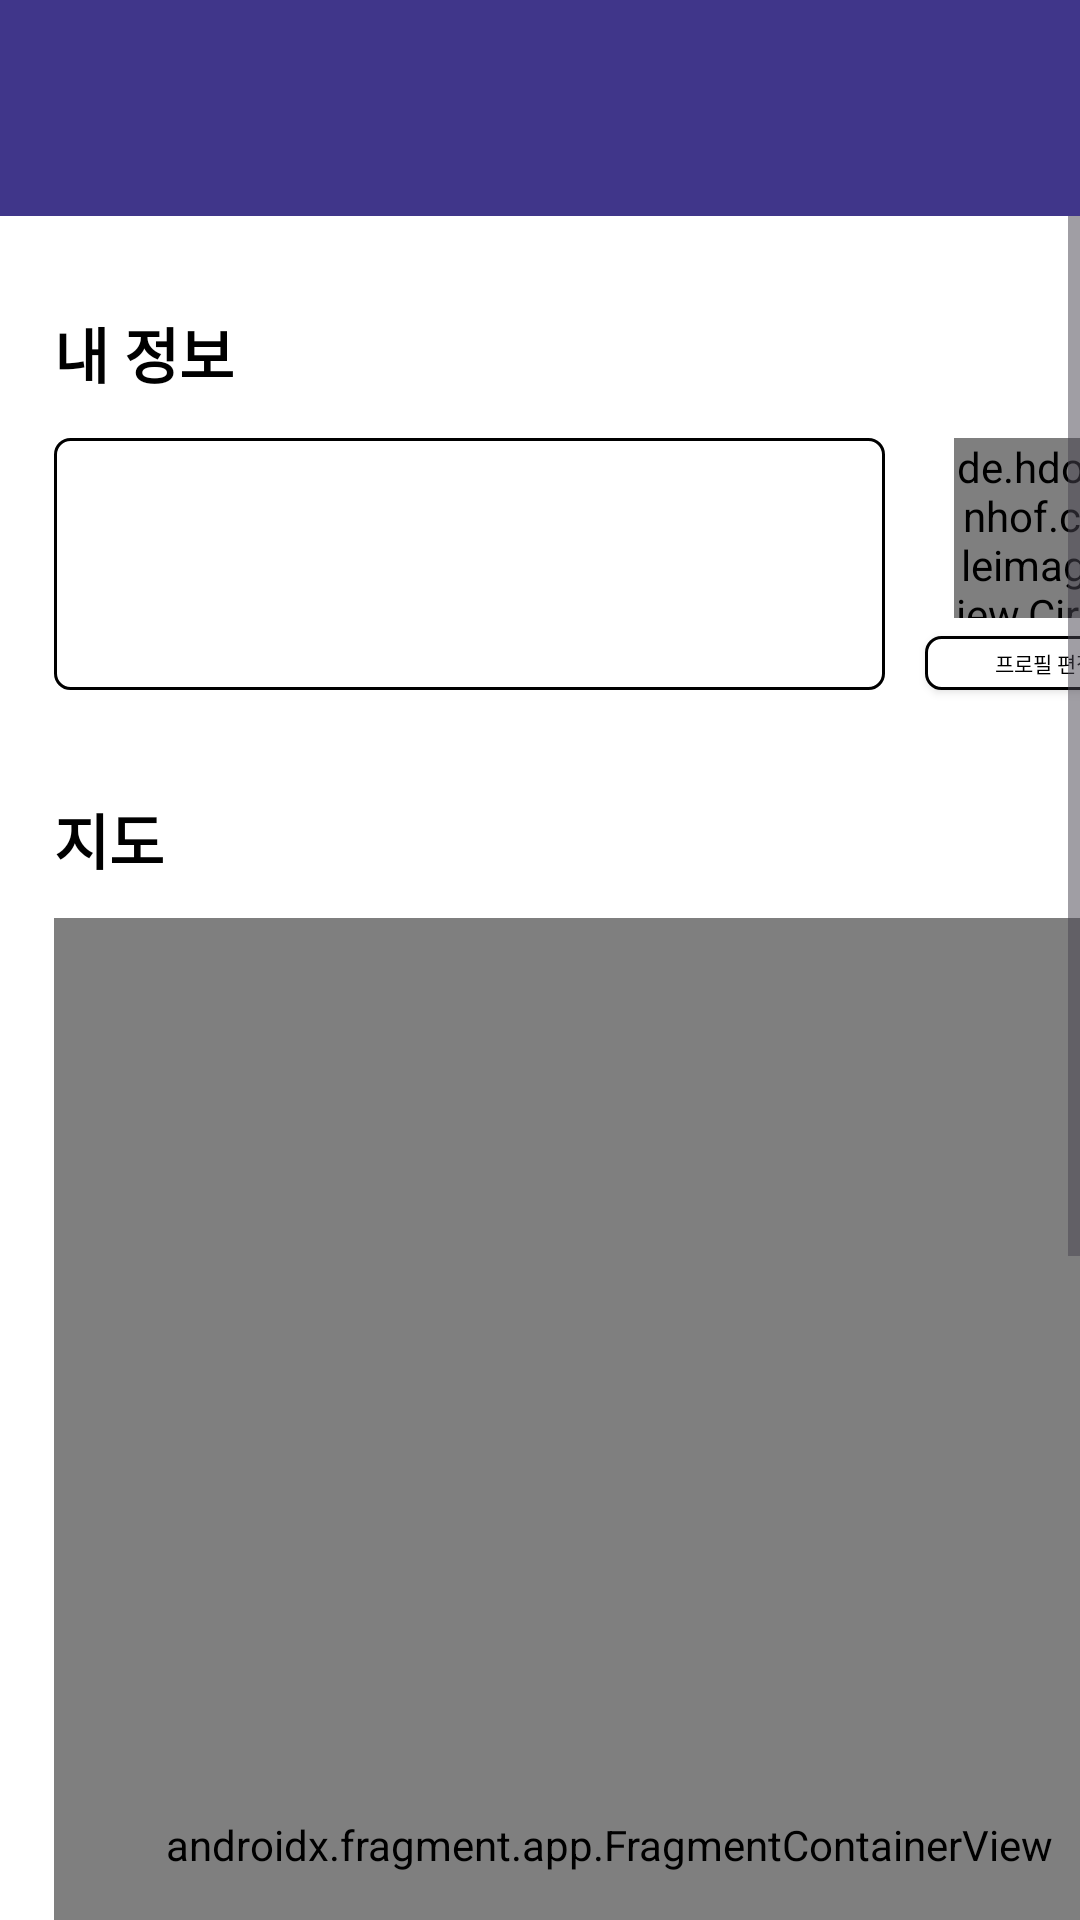

Here is an Android app screen rendered from its layout file. Give the layout XML and the strings, colors and styles it references.
<!-- AndroidManifest.xml: application theme Theme.KAUPark -->
<!-- res/layout/fragment_home.xml -->
<?xml version="1.0" encoding="utf-8"?>
<androidx.constraintlayout.widget.ConstraintLayout xmlns:android="http://schemas.android.com/apk/res/android"
    xmlns:app="http://schemas.android.com/apk/res-auto"
    xmlns:tools="http://schemas.android.com/tools"
    android:id="@+id/frameLayout2"
    android:layout_width="match_parent"
    android:layout_height="match_parent"
    tools:context=".view.fragment.HomeFragment">

    <androidx.appcompat.widget.Toolbar
        android:id="@+id/toolbar_home"
        android:layout_width="match_parent"
        android:layout_height="72dp"
        android:layout_marginTop="0dp"
        android:background="#40368A"
        app:layout_constraintTop_toTopOf="@id/frameLayout2"/>

    <ScrollView
        android:id="@+id/scrollview_home"
        android:layout_width="match_parent"
        android:layout_height="wrap_content"
        android:layout_marginTop="0dp"
        android:fillViewport="true"
        android:scrollbars="vertical"

        app:layout_constraintStart_toStartOf="parent"
        app:layout_constraintTop_toBottomOf="@id/toolbar_home">

        <androidx.constraintlayout.widget.ConstraintLayout
            android:id="@+id/constraintlayout_sub"
            android:layout_width="match_parent"
            android:layout_height="wrap_content"
            android:layout_marginTop="0dp"
            android:background="@color/white"
            app:layout_constraintStart_toStartOf="@id/scrollview_home"
            app:layout_constraintTop_toTopOf="@+id/scrollview_home"

            >

            <TextView
                android:id="@+id/textview_myinfo"
                android:layout_width="277dp"
                android:layout_height="30dp"
                android:layout_marginStart="18dp"
                android:layout_marginTop="31dp"
                android:text="내 정보"
                android:textColor="@color/black"
                android:textSize="20sp"
                android:textStyle="bold"
                app:layout_constraintStart_toStartOf="parent"
                app:layout_constraintTop_toTopOf="@id/constraintlayout_sub" />

            <View
                android:id="@+id/view_userview"
                android:layout_width="277dp"
                android:layout_height="84dp"
                android:layout_marginStart="0dp"
                android:layout_marginTop="13dp"
                android:background="@drawable/rounded_all_corners"
                app:layout_constraintStart_toStartOf="@id/textview_myinfo"
                app:layout_constraintTop_toBottomOf="@id/textview_myinfo" />

            <TextView
                android:id="@+id/textview_usercarnum"
                android:layout_width="110dp"
                android:layout_height="24dp"
                android:layout_marginStart="21dp"
                android:layout_marginTop="18dp"
                android:text=""
                android:textColor="@color/black"
                android:textSize="20sp"
                android:textStyle="bold"
                app:layout_constraintStart_toStartOf="@id/view_userview"
                app:layout_constraintTop_toTopOf="@id/view_userview" />

            <TextView
                android:id="@+id/textview_currenttime"
                android:layout_width="100dp"
                android:layout_height="18dp"
                android:layout_marginStart="0dp"
                android:layout_marginTop="12dp"
                android:textSize="12sp"
                android:textStyle="normal"
                app:layout_constraintStart_toStartOf="@id/textview_usercarnum"
                app:layout_constraintTop_toBottomOf="@id/textview_usercarnum" />

            <de.hdodenhof.circleimageview.CircleImageView
                android:id="@+id/circleimageview_user"
                android:layout_width="60dp"
                android:layout_height="60dp"
                android:layout_marginStart="23dp"
                android:layout_marginTop="0dp"
                android:src="@drawable/image_kau_logo"
                app:layout_constraintStart_toEndOf="@id/view_userview"
                app:layout_constraintTop_toTopOf="@id/view_userview" />

            <android.widget.Button
                android:id="@+id/button_manageprofile"
                android:layout_width="80dp"
                android:layout_height="18dp"
                android:layout_marginStart="-10dp"
                android:layout_marginTop="6dp"
                android:background="@drawable/rounded_all_corners"
                android:text="프로필 편집"
                android:textColor="@color/black"
                android:textSize="7dp"
                android:fontFamily="@font/pretendard_bold"
                app:layout_constraintStart_toStartOf="@id/circleimageview_user"
                app:layout_constraintTop_toBottomOf="@id/circleimageview_user" />

            <TextView
                android:id="@+id/textview_maptextview"
                android:layout_width="44dp"
                android:layout_height="30dp"
                android:layout_marginStart="0dp"
                android:layout_marginTop="35dp"
                android:text="지도"
                android:textColor="@color/black"
                android:textSize="20sp"
                android:textStyle="bold"
                app:layout_constraintStart_toStartOf="@id/view_userview"
                app:layout_constraintTop_toBottomOf="@id/view_userview" />

            <androidx.fragment.app.FragmentContainerView
                android:id="@+id/containerview_mapimage"
                android:name="com.naver.maps.map.MapFragment"
                android:layout_width="370dp"
                android:layout_height="618dp"
                android:layout_marginStart="0dp"
                android:layout_marginTop="11dp"
                app:layout_constraintStart_toStartOf="@id/textview_maptextview"
                app:layout_constraintTop_toBottomOf="@id/textview_maptextview" />

            <Spinner
                android:id="@+id/spinner_parkinglot"
                android:layout_width="370dp"
                android:layout_height="40dp"
                android:layout_marginStart="0dp"
                android:layout_marginEnd="0dp"
                android:layout_marginTop="16dp"
                app:layout_constraintTop_toBottomOf="@id/containerview_mapimage"
                app:layout_constraintStart_toStartOf="@id/containerview_mapimage"
                app:layout_constraintEnd_toEndOf="@id/containerview_mapimage"
                android:dropDownWidth="match_parent"
                android:spinnerMode="dropdown"
                android:background="@drawable/rounded_all_corners"

                android:textSize="12sp"
                />

            <android.widget.Button
                android:id="@+id/button_in"
                android:layout_width="173dp"
                android:layout_height="90dp"
                android:layout_marginStart="0dp"
                android:layout_marginTop="18dp"
                android:background="@color/kaucolor"
                android:text="입차"
                android:textColor="@color/white"
                android:fontFamily="@font/pretendard_bold"
                app:layout_constraintStart_toStartOf="@id/containerview_mapimage"
                app:layout_constraintTop_toBottomOf="@id/spinner_parkinglot" />

            <android.widget.Button
                android:id="@+id/button_out"
                android:layout_width="173dp"
                android:layout_height="90dp"
                android:layout_marginStart="24dp"
                android:layout_marginTop="0dp"
                android:background="@color/kaucolor"
                android:text="출차"
                android:textColor="@color/white"
                android:fontFamily="@font/pretendard_bold"
                app:layout_constraintStart_toEndOf="@id/button_in"
                app:layout_constraintTop_toTopOf="@id/button_in" />

            <View
                android:id="@+id/view_fee"
                android:layout_width="370dp"
                android:layout_height="78dp"
                android:layout_marginStart="0dp"
                android:layout_marginTop="16dp"
                android:layout_marginBottom="72dp"
                android:background="@drawable/rounded_all_corners"
                app:layout_constraintBottom_toBottomOf="parent"
                app:layout_constraintStart_toStartOf="@id/button_in"
                app:layout_constraintTop_toBottomOf="@id/button_in" />

            <ImageView
                android:id="@+id/imageview_parkinglogo"
                android:layout_width="25dp"
                android:layout_height="30dp"
                android:layout_marginStart="12dp"
                android:layout_marginTop="24dp"
                android:src="@drawable/icon_parking_logo"
                app:layout_constraintStart_toStartOf="@id/view_fee"
                app:layout_constraintTop_toTopOf="@id/view_fee" />

            <TextView
                android:id="@+id/textview_expectedfee"
                android:layout_width="79dp"
                android:layout_height="24dp"
                android:layout_marginStart="21dp"
                android:layout_marginTop="27dp"
                android:text="예상 요금"
                android:fontFamily="@font/pretendard_bold"
                android:textColor="@color/black"
                app:layout_constraintStart_toEndOf="@id/imageview_parkinglogo"
                app:layout_constraintTop_toTopOf="@id/view_fee" />

            <TextView
                android:id="@+id/textview_parkingfee"
                android:layout_width="150dp"
                android:layout_height="24dp"
                android:layout_marginStart="43dp"
                android:layout_marginTop="0dp"
                android:text="0원"
                android:fontFamily="@font/pretendard_bold"
                app:layout_constraintStart_toEndOf="@id/textview_expectedfee"
                app:layout_constraintTop_toTopOf="@id/textview_expectedfee" />


        </androidx.constraintlayout.widget.ConstraintLayout>
    </ScrollView>

</androidx.constraintlayout.widget.ConstraintLayout>
<!-- resources referenced by this layout -->
<resources>
  <color name="black">#FF000000</color>
  <color name="kaucolor">#40368A</color>
  <color name="white">#FFFFFFFF</color>
  <!-- drawable image_kau_logo: png bitmap (drawable, 132787 bytes) -->
  <!-- drawable rounded_all_corners (drawable) -->
  <?xml version="1.0" encoding="utf-8"?>
  <shape xmlns:android="http://schemas.android.com/apk/res/android">
      <solid
          android:color="#FFFFFF"
          />
  
      <corners
          android:topLeftRadius="5dp"
          android:topRightRadius="5dp"
          android:bottomLeftRadius="5dp"
          android:bottomRightRadius="5dp"
          />
      <stroke
          android:width="1dp"
          android:color="@color/black"
          />
  
  </shape>
  <style name="Theme.KAUPark" parent="Base.Theme.KAUPark" />
  <style name="Base.Theme.KAUPark" parent="Theme.Material3.DayNight.NoActionBar">
          
          
          <item name="android:statusBarColor">@android:color/white</item>
          <item name="android:windowLightStatusBar">true</item>
      </style>
</resources>
